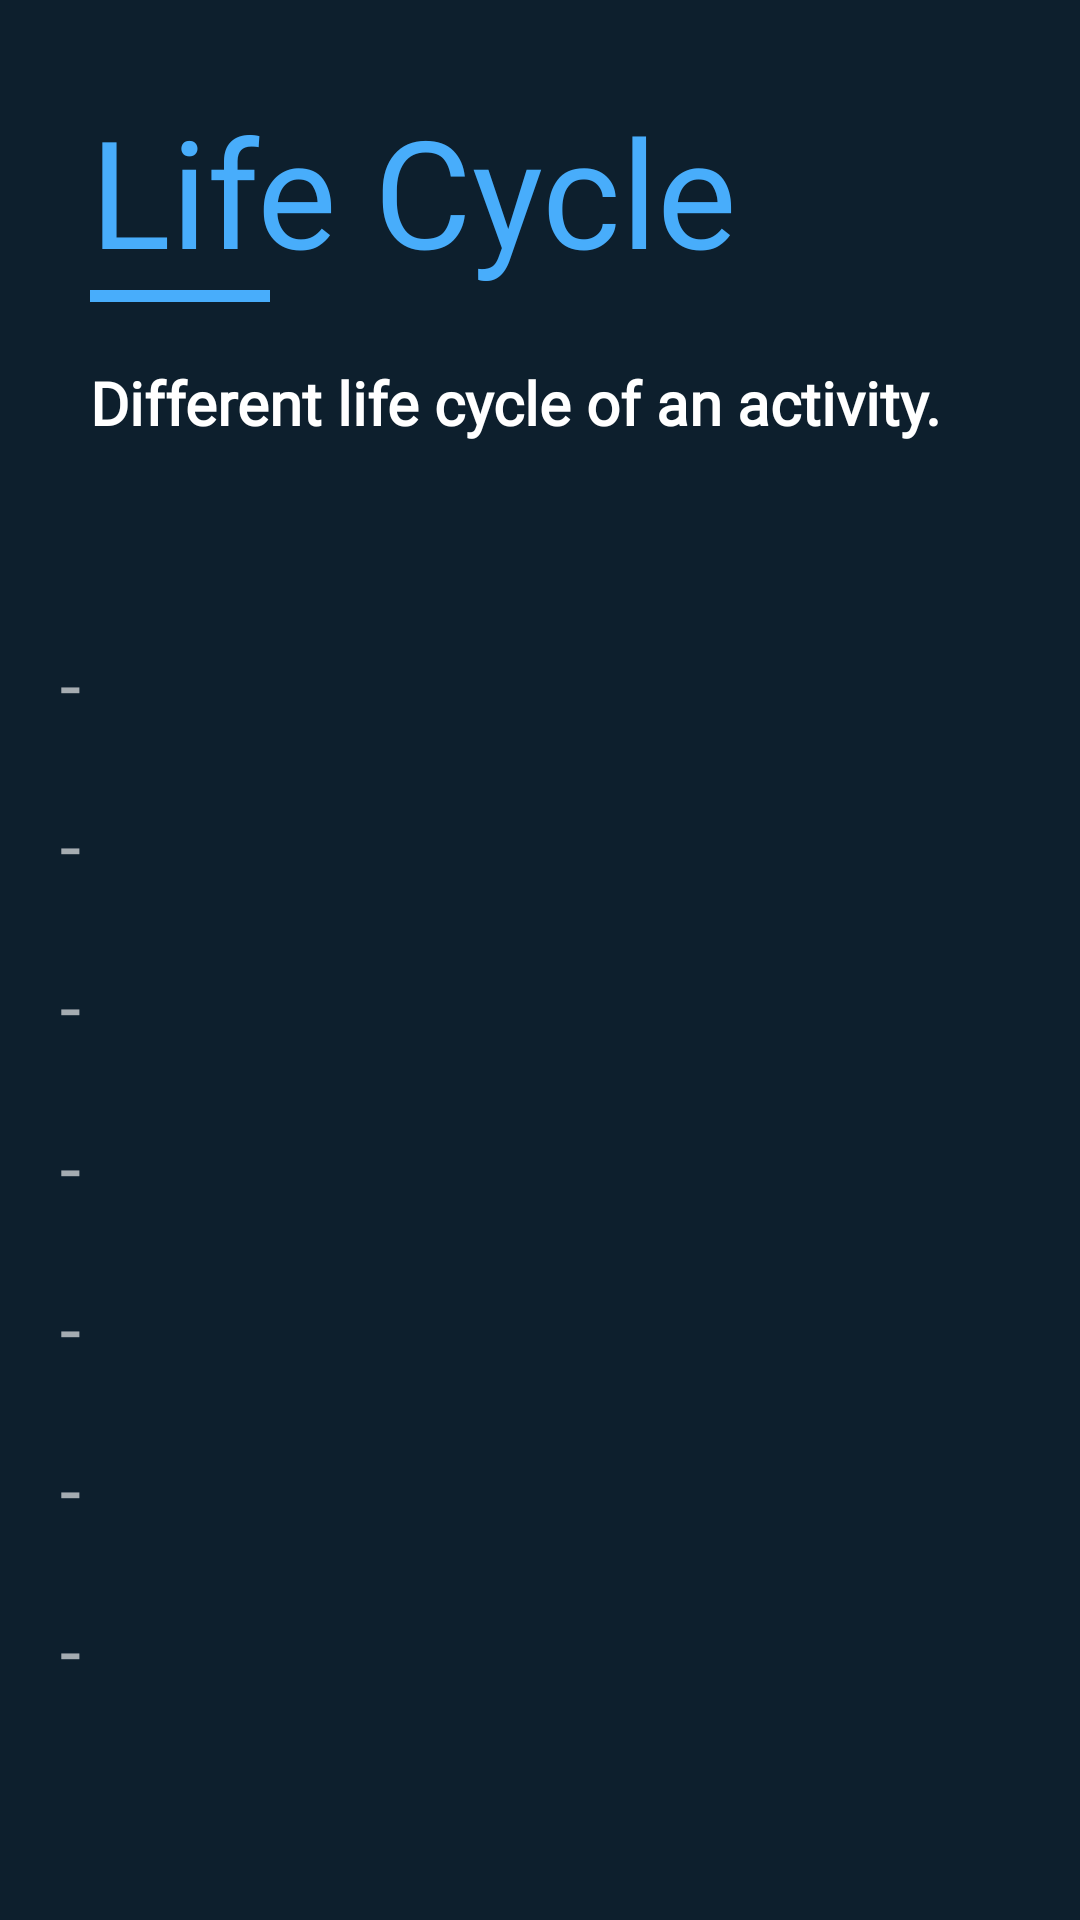

This screen was rendered from an Android layout file. Write that file and the resources it references.
<!-- AndroidManifest.xml: application theme AppTheme -->
<!-- res/layout/activity_life_cycle.xml -->
<?xml version="1.0" encoding="utf-8"?>
<androidx.constraintlayout.widget.ConstraintLayout xmlns:android="http://schemas.android.com/apk/res/android"
    xmlns:app="http://schemas.android.com/apk/res-auto"
    xmlns:tools="http://schemas.android.com/tools"
    android:layout_width="match_parent"
    android:layout_height="match_parent"
    android:background="@color/darkgunmetal"
    android:padding="10dp"
    tools:context=".life_cycle">

    <LinearLayout
        android:id="@+id/linearLayout"
        android:layout_width="match_parent"
        android:layout_height="wrap_content"
        android:orientation="vertical"
        app:layout_constraintEnd_toEndOf="parent"
        app:layout_constraintStart_toStartOf="parent"
        app:layout_constraintTop_toTopOf="parent">

        <TextView
            android:id="@+id/title"
            android:layout_width="match_parent"
            android:layout_height="wrap_content"
            android:fontFamily="@font/poppins_semibold"
            android:paddingLeft="20dp"
            android:paddingTop="20dp"
            android:paddingRight="20dp"
            android:paddingBottom="0dp"
            android:text="Life Cycle"
            android:textAlignment="textStart"
            android:textColor="@color/lightestgunmetal"
            android:textSize="50sp"
            app:layout_constraintEnd_toEndOf="parent"
            app:layout_constraintStart_toStartOf="parent"
            app:layout_constraintTop_toTopOf="parent" />


        <TextView
            android:id="@+id/textView3"
            android:layout_width="60dp"
            android:layout_height="4dp"
            android:layout_marginLeft="20dp"
            android:background="@color/lightestgunmetal"
            android:padding="0dp" />

        <TextView
            android:id="@+id/volley_tv"
            android:layout_width="match_parent"
            android:layout_height="wrap_content"
            android:fontFamily="@font/poppins"
            android:paddingLeft="20dp"
            android:paddingTop="20dp"
            android:paddingRight="20dp"
            android:paddingBottom="0dp"
            android:text="Different life cycle of an activity."
            android:textColor="#ffffff"
            android:textFontWeight="600"
            android:textSize="20sp" />
    </LinearLayout>

    <LinearLayout
        android:layout_width="match_parent"
        android:layout_height="wrap_content"
        android:orientation="vertical"
        app:layout_constraintBottom_toBottomOf="parent"
        app:layout_constraintEnd_toEndOf="parent"
        app:layout_constraintStart_toStartOf="parent"
        app:layout_constraintTop_toBottomOf="@+id/linearLayout">

        <TextView
            android:id="@+id/lifeCycle_t1"
            android:layout_width="match_parent"
            android:layout_height="wrap_content"
            android:fontFamily="@font/poppins_light"
            android:padding="10dp"
            android:text="-"
            android:textColor="#a1ffffff"
            android:textSize="25sp" />

        <TextView
            android:id="@+id/lifeCycle_t2"
            android:layout_width="match_parent"
            android:layout_height="wrap_content"
            android:fontFamily="@font/poppins_light"
            android:padding="10dp"
            android:text="-"
            android:textColor="#a1ffffff"
            android:textSize="25sp" />

        <TextView
            android:id="@+id/lifeCycle_t3"
            android:layout_width="match_parent"
            android:layout_height="wrap_content"
            android:fontFamily="@font/poppins_light"
            android:padding="10dp"
            android:text="-"
            android:textColor="#a1ffffff"
            android:textSize="25sp" />

        <TextView
            android:id="@+id/lifeCycle_t4"
            android:layout_width="match_parent"
            android:layout_height="wrap_content"
            android:fontFamily="@font/poppins_light"
            android:padding="10dp"
            android:text="-"
            android:textColor="#a1ffffff"
            android:textSize="25sp" />

        <TextView
            android:id="@+id/lifeCycle_t5"
            android:layout_width="match_parent"
            android:layout_height="wrap_content"
            android:fontFamily="@font/poppins_light"
            android:padding="10dp"
            android:text="-"
            android:textColor="#a1ffffff"
            android:textSize="25sp" />

        <TextView
            android:id="@+id/lifeCycle_t6"
            android:layout_width="match_parent"
            android:layout_height="wrap_content"
            android:fontFamily="@font/poppins_light"
            android:padding="10dp"
            android:text="-"
            android:textColor="#a1ffffff"
            android:textSize="25sp" />

        <TextView
            android:id="@+id/lifeCycle_t7"
            android:layout_width="match_parent"
            android:layout_height="wrap_content"
            android:fontFamily="@font/poppins_light"
            android:padding="10dp"
            android:text="-"
            android:textColor="#a1ffffff"
            android:textSize="25sp" />


    </LinearLayout>

</androidx.constraintlayout.widget.ConstraintLayout>
<!-- resources referenced by this layout -->
<resources>
  <color name="darkgunmetal">#0d1f2d</color>
  <color name="lightestgunmetal">#48ADFB</color>
  <style name="AppTheme" parent="Theme.AppCompat.Light.NoActionBar">
          
          <item name="colorPrimary">@color/ube</item>
          <item name="colorPrimaryDark">@color/darkgunmetal</item>
          <item name="colorAccent">@color/lightgunmetal</item>
  
      </style>
  <color name="ube">#8b78d1</color>
  <color name="lightgunmetal">#183953</color>
</resources>
